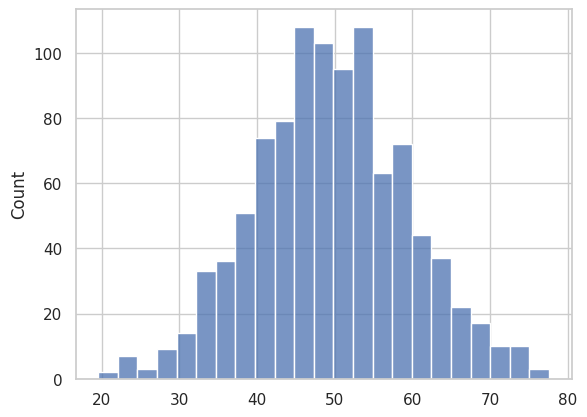
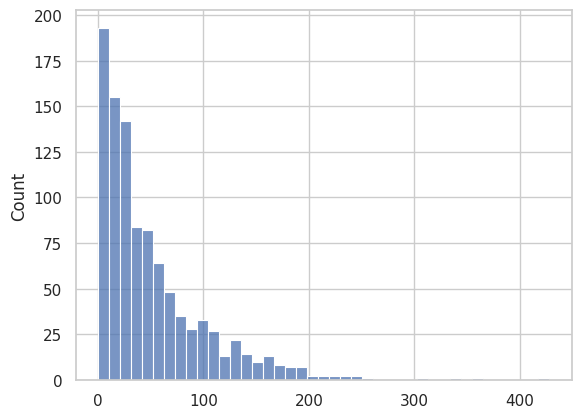

Source code (Python) for these figures, in order:
import pandas as pd
import seaborn as sns
import matplotlib.pyplot as plt
from scipy import stats

sns.set_theme(style="whitegrid")


simetrica = pd.Series(stats.norm.rvs(loc=50, scale=10, size=1000, random_state=0))
print('média:  ', simetrica.mean())
print('mediana:', simetrica.median())
sns.histplot(simetrica);

assimetrica = pd.Series(stats.expon.rvs(scale=50, size=1000, random_state=0))
print('média:  ', assimetrica.mean())
print('mediana:', assimetrica.median())
sns.histplot(assimetrica);
